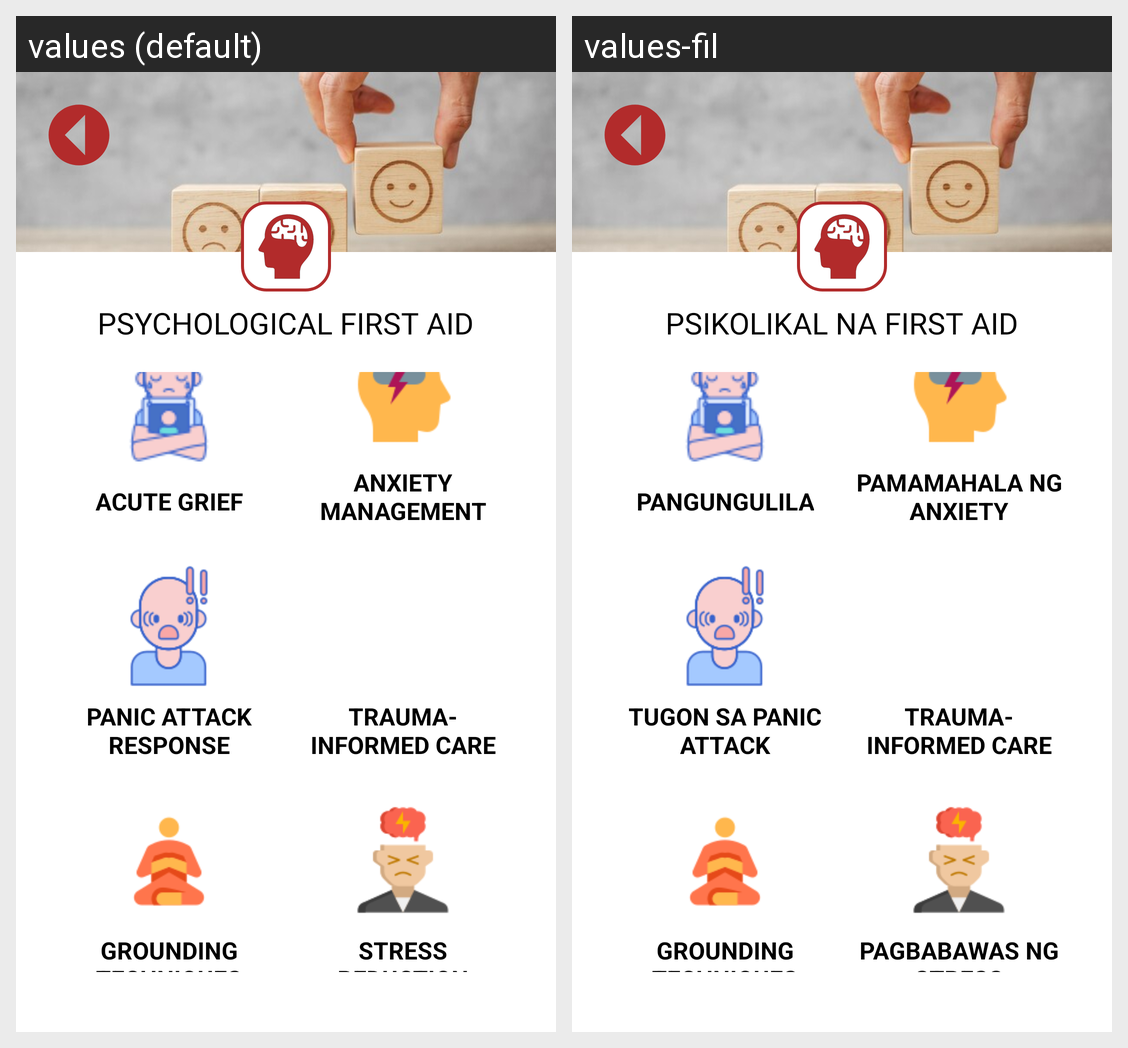

Locale-by-locale string values for the Android screen shown in this grid:
Android screen res/layout/activity_psycfa.xml rendered under 2 locales, left to right: values (default), values-fil. Device: Nexus 5 (rendered at 1080×1920; each locale shown at half size, 540×960, under a caption strip naming it); theme Theme.FirstAidAndDisasterManagementApp.
Strings drawn on this screen, with the default value and each locale's value (text and hints the layout hard-codes, and strings that could not be matched under every locale, appear in the picture but are not listed):

acute_grief_t
  values: ACUTE GRIEF
  values-fil: PANGUNGULILA

anxiety_management_t
  values: ANXIETY MANAGEMENT
  values-fil: PAMAMAHALA NG ANXIETY

panic_attack_response_t
  values: PANIC ATTACK RESPONSE
  values-fil: TUGON SA PANIC ATTACK

trauma_informed_care_t
  values: TRAUMA-
      INFORMED CARE
  values-fil: TRAUMA-
      INFORMED CARE

grounding_techniques_t
  values: GROUNDING TECHNIQUES
  values-fil: GROUNDING TECHNIQUES

stress_reduction_t
  values: STRESS REDUCTION
  values-fil: PAGBABAWAS NG STRESS

psychological_first_aid
  values: PSYCHOLOGICAL FIRST AID
  values-fil: PSIKOLIKAL NA FIRST AID
